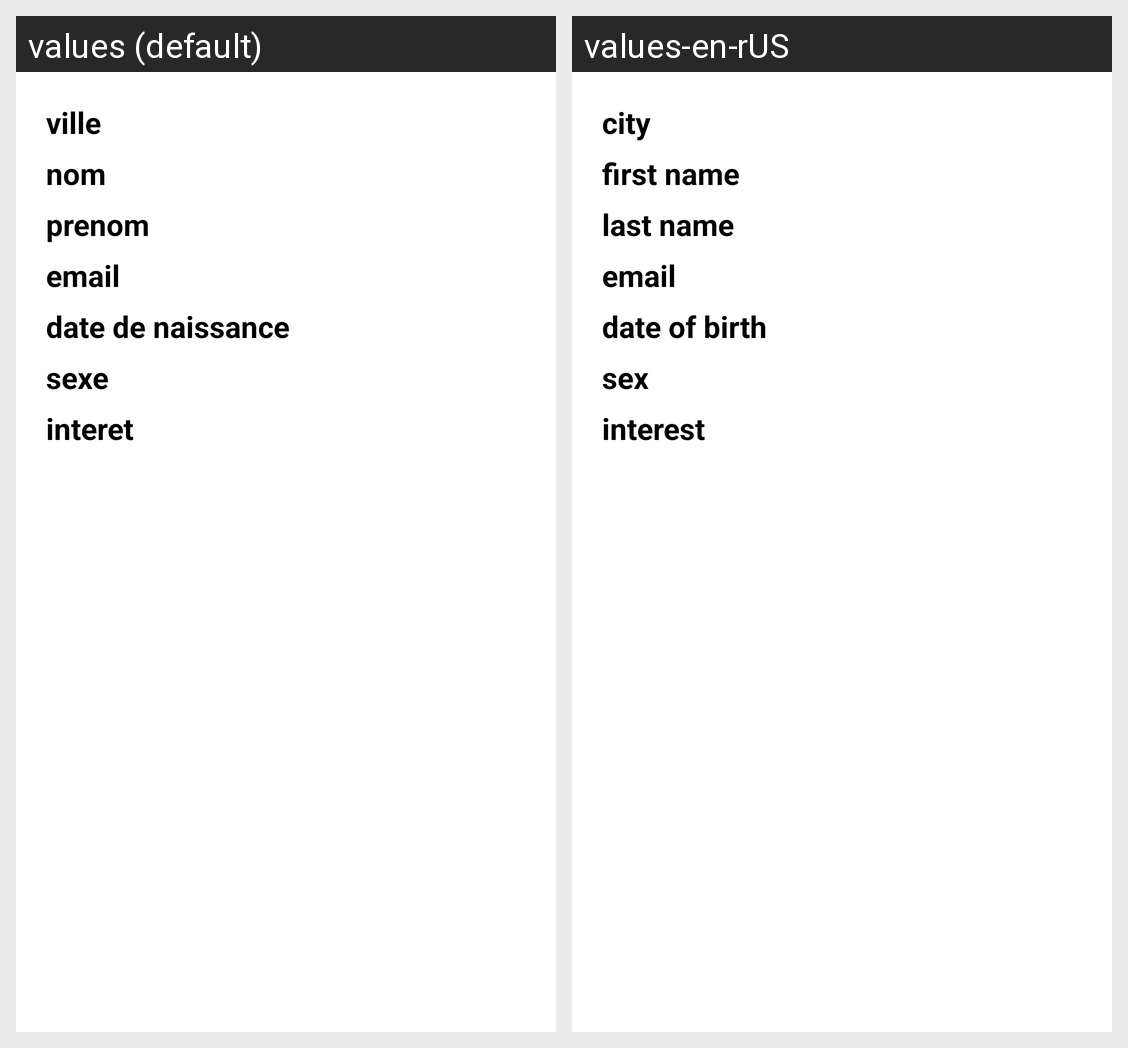

The same Android screen rendered under two of its app's locales, left to right. List the strings drawn on it with the default value and each locale's translation.
Android screen res/layout/activity_view_info.xml rendered under 2 locales, left to right: values (default), values-en-rUS. Device: Nexus 5 (rendered at 1080×1920; each locale shown at half size, 540×960, under a caption strip naming it); theme Theme.Tp2.
Strings drawn on this screen, with the default value and each locale's value (text and hints the layout hard-codes, and strings that could not be matched under every locale, appear in the picture but are not listed):

usr_city
  values: ville
  values-en-rUS: city

usr_name
  values: nom
  values-en-rUS: first name

usr_l_name
  values: prenom
  values-en-rUS: last name

usr_email
  values: email
  values-en-rUS: email

usr_db
  values: date de naissance
  values-en-rUS: date of birth

usr_sex
  values: sexe
  values-en-rUS: sex

usr_interet
  values: interet
  values-en-rUS: interest
